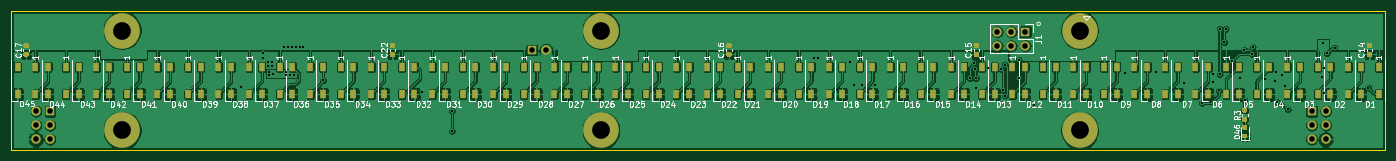
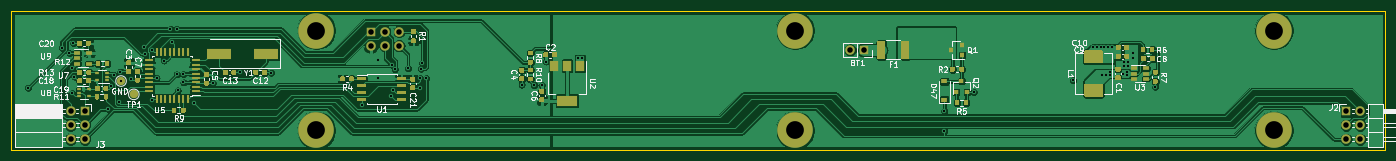
Circuit board: 10 layer files. Board 247.5 x 25.0 mm.
- bottom_copper: Module_PCB-B_Cu.gbl (237773 bytes)
- bottom_mask: Module_PCB-B_Mask.gbs (25659 bytes)
- paste: Module_PCB-B_Paste.gbp (24660 bytes)
- bottom_silk: Module_PCB-B_SilkS.gbo (41293 bytes)
- outline: Module_PCB-Edge_Cuts.gm1 (659 bytes)
- top_copper: Module_PCB-F_Cu.gtl (460766 bytes)
- top_mask: Module_PCB-F_Mask.gts (10938 bytes)
- paste: Module_PCB-F_Paste.gtp (10041 bytes)
- top_silk: Module_PCB-F_SilkS.gto (62124 bytes)
- drill: Module_PCB.drl (1443 bytes)

=== bottom_copper: Module_PCB-B_Cu.gbl (237773 bytes, source omitted) ===
=== bottom_mask: Module_PCB-B_Mask.gbs (25659 bytes, source omitted) ===
=== paste: Module_PCB-B_Paste.gbp (24660 bytes, source omitted) ===
=== bottom_silk: Module_PCB-B_SilkS.gbo (41293 bytes, source omitted) ===
=== outline: Module_PCB-Edge_Cuts.gm1 ===
%TF.GenerationSoftware,KiCad,Pcbnew,5.1.10*%
%TF.CreationDate,2021-07-10T13:24:46+02:00*%
%TF.ProjectId,Module_PCB,4d6f6475-6c65-45f5-9043-422e6b696361,rev?*%
%TF.SameCoordinates,PX1312d00PY6b49d20*%
%TF.FileFunction,Profile,NP*%
%FSLAX46Y46*%
G04 Gerber Fmt 4.6, Leading zero omitted, Abs format (unit mm)*
G04 Created by KiCad (PCBNEW 5.1.10) date 2021-07-10 13:24:46*
%MOMM*%
%LPD*%
G01*
G04 APERTURE LIST*
%TA.AperFunction,Profile*%
%ADD10C,0.050000*%
%TD*%
G04 APERTURE END LIST*
D10*
X247500000Y-12500000D02*
X0Y-12500000D01*
X247500000Y12500000D02*
X247500000Y-12500000D01*
X0Y12500000D02*
X247500000Y12500000D01*
X0Y-12500000D02*
X0Y12500000D01*
M02*

=== top_copper: Module_PCB-F_Cu.gtl (460766 bytes, source omitted) ===
=== top_mask: Module_PCB-F_Mask.gts (10938 bytes, source omitted) ===
=== paste: Module_PCB-F_Paste.gtp (10041 bytes, source omitted) ===
=== top_silk: Module_PCB-F_SilkS.gto (62124 bytes, source omitted) ===
=== drill: Module_PCB.drl ===
M48
; DRILL file {KiCad 5.1.10} date Sat Jul 10 13:24:47 2021
; FORMAT={-:-/ absolute / metric / decimal}
; #@! TF.CreationDate,2021-07-10T13:24:47+02:00
; #@! TF.GenerationSoftware,Kicad,Pcbnew,5.1.10
FMAT,2
METRIC
T1C0.400
T2C1.000
T3C3.200
%
G90
G05
T1
X41.4Y-1.15
X45.35Y4.95
X45.35Y4.1
X46.35Y3.3
X46.35Y2.6
X46.45Y1.6
X46.45Y0.9
X47.05Y3.3
X47.05Y2.6
X47.2Y1.25
X49.15Y5.95
X49.5Y1.6
X49.5Y0.9
X49.85Y5.95
X50.2Y0.9
X50.55Y5.95
X50.9Y0.9
X51.25Y5.95
X51.95Y5.95
X52.65Y5.95
X56.2Y0.05
X74.1Y-2.1
X79.4Y-5.5
X79.4Y-9.1
X144.7Y4.1
X145.4Y4.1
X151.15Y3.4
X151.9Y-0.85
X153.3Y-0.8
X155.545Y-0.745
X172.7Y0.4
X173.5Y3.1
X173.7Y2.1
X173.8Y0.4
X173.85Y-1.3
X176.0Y2.2
X178.4Y2.0
X178.65Y-1.7
X178.95Y2.85
X179.0Y-2.75
X181.5Y3.7
X181.5Y0.4
X184.35Y-4.35
X200.65Y1.4
X206.3Y1.5
X211.2Y-0.5
X214.5Y-4.05
X216.45Y-0.35
X216.5Y1.15
X217.5Y-1.8
X217.7Y9.3
X217.7Y1.1
X218.5Y6.9
X218.8Y9.3
X220.0Y3.6
X221.3Y0.45
X222.15Y5.5
X222.2Y-3.6
X223.45Y4.8
X223.65Y6.0
X225.85Y0.25
X227.7Y-0.1
X227.8Y1.6
X228.1Y-3.9
X229.0Y1.0
X229.5Y-1.0
X230.0Y-5.2
X236.1Y0.7
X236.3Y6.7
X236.5Y2.2
X236.5Y-2.3
X237.0Y4.9
X238.4Y5.9
X244.45Y-1.3
T2
X4.46Y-5.52
X4.46Y-8.06
X4.46Y-10.6
X7.0Y-5.52
X7.0Y-8.06
X7.0Y-10.6
X93.8Y5.5
X96.34Y5.5
X177.62Y8.8
X177.62Y6.26
X180.16Y8.8
X180.16Y6.26
X182.7Y8.8
X182.7Y6.26
X234.26Y-5.52
X234.26Y-8.06
X234.26Y-10.6
X236.8Y-5.52
X236.8Y-8.06
X236.8Y-10.6
T3
X20.0Y9.0
X20.0Y-9.0
X106.25Y9.0
X106.25Y-9.0
X192.5Y9.0
X192.5Y-9.0
T0
M30

